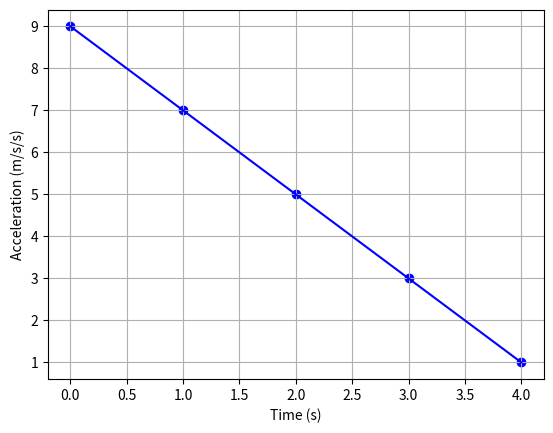
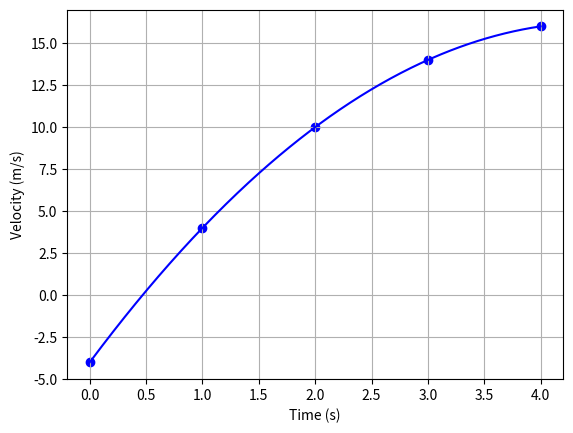

The script that saved these images, in order:
import numpy as np
import matplotlib.pyplot as plt

t = np.array([0,1,2,3,4])
a = np.array([9,7,5,3,1])
v = np.array([-4,4,10,14,16])

tfunc = np.arange(0,4.01,0.01)
vfunc = -4 + 9 * tfunc - 0.5 * 2. * tfunc**2

plt.scatter(t,a,c='blue')
plt.plot(t,a,c='blue')
plt.xlabel('Time (s)')
plt.ylabel('Acceleration (m/s/s)')
plt.grid(which='both')
plt.savefig('example_accel')
plt.clf()

plt.scatter(t,v,c='blue')
plt.plot(tfunc,vfunc,c='blue')
plt.xlabel('Time (s)')
plt.ylabel('Velocity (m/s)')
plt.grid(which='both')
plt.savefig('example_vel')
plt.clf()
